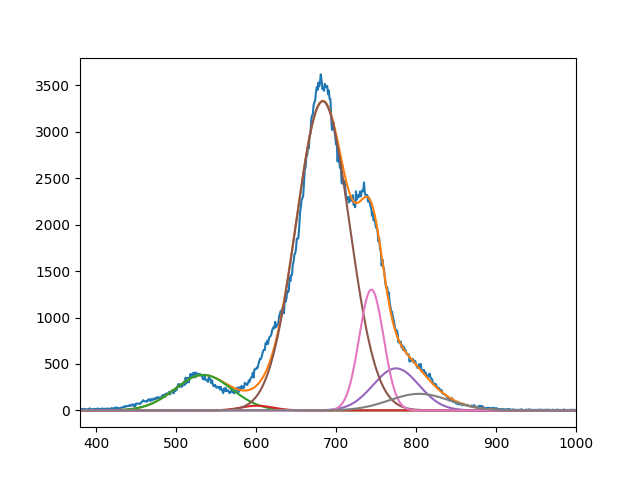

Source data for this figure (header and first rows):
3.819452729345774742e+02, 5.041677602736422870e+01, 3.329594193602860742e+03, 4.528248103299890772e+02, 1.301503713945615118e+03, 1.783060088105492866e+02
5.339998656659317930e+02, 6.009999993409004446e+02, 6.834229617479696799e+02, 7.749999999999998863e+02, 7.442558201687296560e+02, 8.040827477841447717e+02
4.999999999999999289e+01, 2.806176197982392395e+01, 4.714140975726537874e+01, 4.039613946255513355e+01, 2.155398495345736265e+01, 5.338734723755028000e+01
